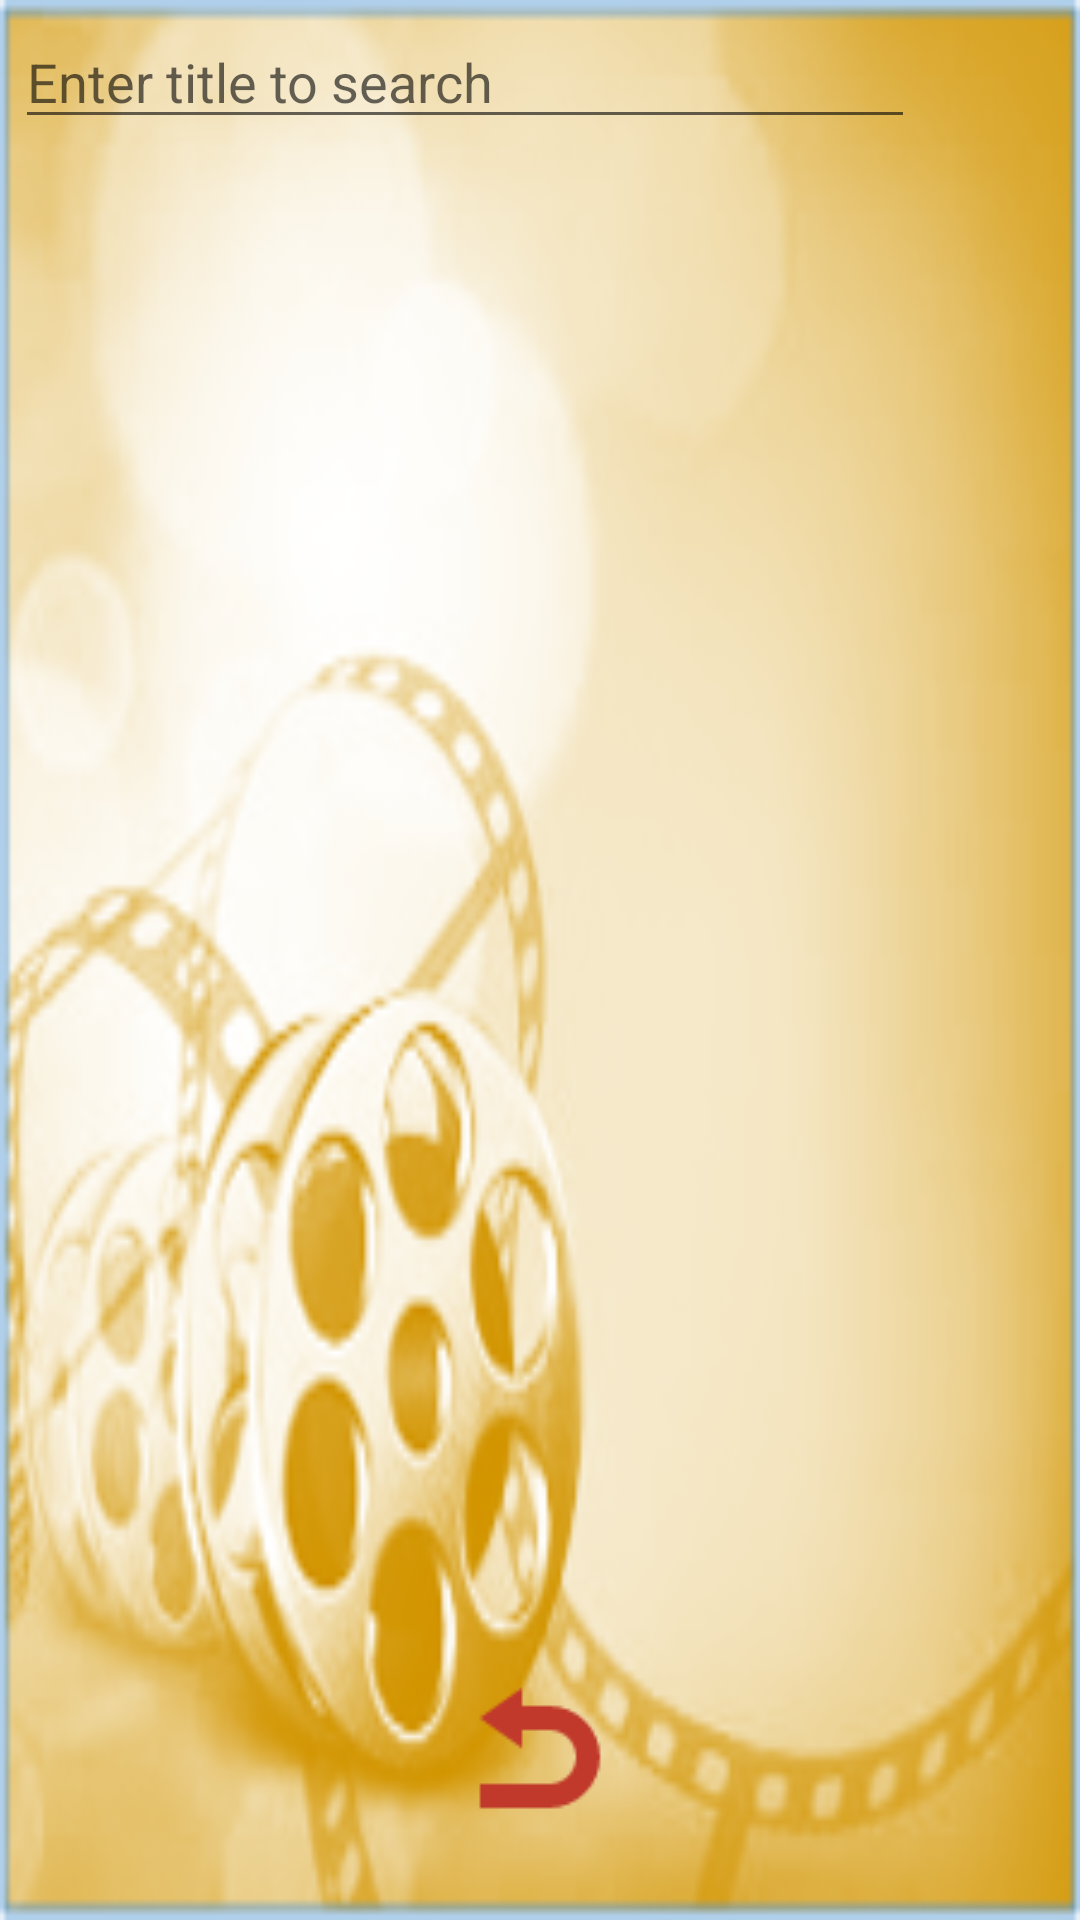

The Android layout XML behind this screen, and the referenced resources:
<!-- AndroidManifest.xml: application theme AppTheme -->
<!-- res/layout/activity_search_web.xml -->
<?xml version="1.0" encoding="utf-8"?>
<LinearLayout xmlns:android="http://schemas.android.com/apk/res/android"
    xmlns:app="http://schemas.android.com/apk/res-auto"
    xmlns:tools="http://schemas.android.com/tools"
    android:orientation="vertical"
    android:id="@+id/activity_search_web"
    android:layout_width="match_parent"
    android:layout_height="match_parent"
    android:paddingRight="@dimen/activity_horizontal_margin"
    android:paddingLeft="@dimen/activity_horizontal_margin"
    android:paddingTop="@dimen/activity_vertical_margin"
    android:paddingBottom="@dimen/activity_vertical_margin"
    tools:context="com.myapps.and.movielib.SearchWeb"
    android:weightSum="12">

    <LinearLayout
        android:orientation="horizontal"
        android:layout_width="match_parent"
        android:layout_height="0dp"
        android:layout_weight="2">

        <EditText
            android:layout_width="match_parent"
            android:layout_height="wrap_content"
            android:inputType="text|textNoSuggestions|textPersonName"
            android:ems="10"
            android:id="@+id/sSubjectET"
            android:hint="@string/search_hint"
            android:layout_weight="1"
            android:textSize="@dimen/app_txt_size" />

        <ImageButton
            android:layout_width="50dp"
            app:srcCompat="@drawable/searching"
            android:id="@+id/sGoBtn"
            android:scaleType="fitCenter"
            android:layout_height="50dp"
            android:background="@android:color/transparent" />

    </LinearLayout>

    <ListView
        android:layout_width="match_parent"
        android:layout_height="0dp"
        android:layout_weight="8"
        android:id="@+id/sMoviesLV"
        android:visibility="visible"
        android:focusable="true"
        android:focusableInTouchMode="true" />

    <LinearLayout
        android:orientation="horizontal"
        android:layout_width="match_parent"
        android:layout_height="0dp"
        android:layout_weight="2"
        android:weightSum="3">

        <ImageButton
            android:layout_width="0dp"
            android:layout_height="match_parent"
            app:srcCompat="@drawable/prev"
            android:id="@+id/sPrevIB"
            android:layout_weight="1"
            android:scaleType="centerInside"
            android:background="@android:color/transparent"
            android:visibility="invisible" />

        <ImageButton
            android:layout_width="0dp"
            android:layout_height="match_parent"
            app:srcCompat="@drawable/undo"
            android:id="@+id/sCancelIB"
            android:layout_weight="1"
            android:layout_gravity="center"
            android:scaleType="centerInside"
            android:background="@android:color/transparent" />

        <ImageButton
            android:layout_width="0dp"
            android:layout_height="match_parent"
            app:srcCompat="@drawable/next"
            android:id="@+id/sNextIB"
            android:layout_weight="1"
            android:background="@android:color/transparent"
            android:visibility="invisible" />

    </LinearLayout>

</LinearLayout>
<!-- resources referenced by this layout -->
<resources>
  <dimen name="activity_horizontal_margin">5dp</dimen>
  <dimen name="activity_vertical_margin">5dp</dimen>
  <dimen name="app_txt_size">18sp</dimen>
  <!-- drawable next: png bitmap (drawable, 617 bytes) -->
  <!-- drawable prev: png bitmap (drawable, 587 bytes) -->
  <!-- drawable undo: png bitmap (drawable, 771 bytes) -->
  <string name="search_hint">Enter title to search</string>
  <style name="AppTheme" parent="Theme.AppCompat.Light">
          
          <item name="colorPrimary">@color/colorPrimary</item>
          <item name="colorPrimaryDark">@color/colorPrimaryDark</item>
          <item name="colorAccent">@color/colorAccent</item>
          <item name="android:windowBackground">@drawable/mylibbg</item>
          <item name="android:textColorPrimary">@color/itemTxtColor</item>
          <item name="android:textColor">@color/itemTxtColor</item>
          <item name="android:textSize">@dimen/app_txt_size</item>
          <item name="android:actionMenuTextColor">@color/colorAccent</item>
          <item name="actionMenuTextColor">@color/colorAccent</item>
      </style>
  <color name="colorPrimary">#d69c20</color>
  <color name="colorPrimaryDark">#8e6611</color>
  <color name="colorAccent">#c0392b</color>
  <!-- drawable mylibbg: png bitmap (drawable, 71957 bytes) -->
  <color name="itemTxtColor">#114f75</color>
</resources>
